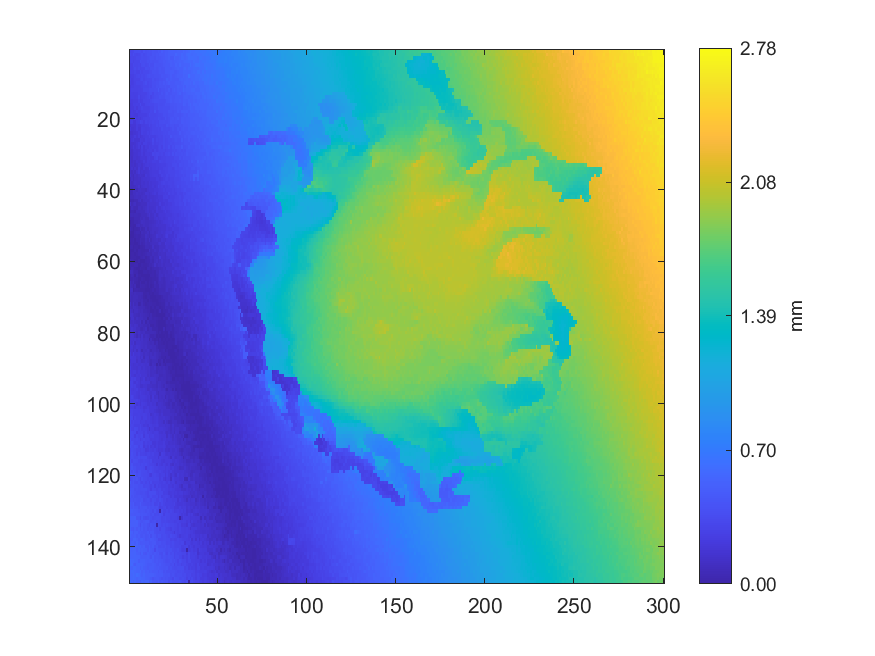

The data file committed next to this chart (first rows):
0.309604, 0.308834, 0.326766, 0.350259, 0.358661, 0.367465, 0.370822, 0.348455, 0.395702, 0.373131, 0.392906, 0.394423, 0.400974, 0.422576, 0.411716, 0.411242, 0.445143, 0.430605, 0.489263, 0.448863, 0.470383, 0.47374, 0.493425, 0.511551
0.3287, 0.3119, 0.3516, 0.3188, 0.3167, 0.3282, 0.3449, 0.3815, 0.3461, 0.3625, 0.3932, 0.3869, 0.3831, 0.4156, 0.4109, 0.4363, 0.4253, 0.4507, 0.4557, 0.4531, 0.4898, 0.4737, 0.4945, 0.4937
0.2971, 0.3154, 0.3043, 0.3146, 0.3347, 0.3385, 0.3449, 0.3696, 0.3507, 0.3521, 0.3727, 0.3842, 0.4068, 0.4096, 0.3963, 0.4279, 0.4227, 0.4299, 0.4422, 0.4574, 0.4707, 0.4787, 0.5007, 0.4688
0.2965, 0.3155, 0.2867, 0.3147, 0.3069, 0.3157, 0.3794, 0.3561, 0.3577, 0.3561, 0.3868, 0.3823, 0.4042, 0.3907, 0.3961, 0.3943, 0.4118, 0.427, 0.4326, 0.4563, 0.4384, 0.4641, 0.4737, 0.4942
0.2764, 0.2789, 0.3231, 0.3118, 0.3108, 0.328, 0.3146, 0.3588, 0.3694, 0.3448, 0.3529, 0.3942, 0.375, 0.3733, 0.4186, 0.4071, 0.4114, 0.4113, 0.4154, 0.4382, 0.4584, 0.469, 0.4532, 0.4945
0.2799, 0.2823, 0.3056, 0.3297, 0.3138, 0.3286, 0.317, 0.3279, 0.3276, 0.3743, 0.3655, 0.3579, 0.3837, 0.3836, 0.4083, 0.3936, 0.4105, 0.4324, 0.4115, 0.4224, 0.4588, 0.4684, 0.4683, 0.4652
0.2865, 0.2944, 0.2951, 0.3079, 0.2948, 0.2948, 0.3316, 0.3135, 0.3375, 0.3392, 0.3388, 0.3574, 0.3615, 0.4036, 0.4003, 0.3915, 0.4007, 0.4243, 0.4147, 0.4144, 0.4623, 0.452, 0.4605, 0.4867
0.2623, 0.2635, 0.2682, 0.29, 0.3087, 0.323, 0.311, 0.3289, 0.3264, 0.3487, 0.3808, 0.3831, 0.377, 0.378, 0.3845, 0.3916, 0.3905, 0.3959, 0.4303, 0.4213, 0.4232, 0.4329, 0.4447, 0.4846
0.2801, 0.2507, 0.2652, 0.291, 0.2948, 0.2912, 0.3262, 0.3397, 0.3084, 0.3311, 0.3428, 0.3501, 0.349, 0.3861, 0.3592, 0.3785, 0.3763, 0.3981, 0.4041, 0.4068, 0.4192, 0.4702, 0.4383, 0.476
0.272, 0.2473, 0.2615, 0.2791, 0.2963, 0.298, 0.2965, 0.2963, 0.3382, 0.3626, 0.3204, 0.3432, 0.3489, 0.3762, 0.3805, 0.3855, 0.3861, 0.4205, 0.4068, 0.4416, 0.4248, 0.4391, 0.4761, 0.4535
0.2415, 0.2638, 0.2678, 0.2843, 0.2825, 0.2823, 0.2933, 0.2972, 0.318, 0.3271, 0.3243, 0.348, 0.3385, 0.3808, 0.3669, 0.3971, 0.3904, 0.4079, 0.4083, 0.4044, 0.4349, 0.4139, 0.4136, 0.4488
0.2424, 0.283, 0.2767, 0.2751, 0.2822, 0.2958, 0.2787, 0.2895, 0.3316, 0.3323, 0.3315, 0.3587, 0.3626, 0.3658, 0.377, 0.3768, 0.4397, 0.3811, 0.3959, 0.3992, 0.4159, 0.4147, 0.4526, 0.4131
0.2533, 0.2692, 0.2556, 0.2703, 0.2701, 0.2908, 0.2832, 0.2943, 0.2949, 0.2938, 0.3222, 0.3491, 0.3519, 0.3279, 0.3637, 0.3527, 0.3794, 0.3727, 0.4129, 0.3896, 0.4219, 0.4425, 0.4115, 0.4179
0.2486, 0.269, 0.2651, 0.263, 0.2655, 0.3178, 0.2699, 0.275, 0.2898, 0.3048, 0.3211, 0.3464, 0.3047, 0.3389, 0.352, 0.3701, 0.3697, 0.4008, 0.3839, 0.3837, 0.4244, 0.4243, 0.4174, 0.4392
0.236, 0.2342, 0.2502, 0.2516, 0.2421, 0.288, 0.2631, 0.2698, 0.302, 0.2982, 0.3091, 0.2967, 0.3346, 0.3559, 0.3818, 0.3807, 0.3724, 0.3701, 0.3703, 0.37, 0.3763, 0.4069, 0.4221, 0.4486
0.2161, 0.2299, 0.2582, 0.2562, 0.2694, 0.2589, 0.3223, 0.266, 0.2677, 0.3056, 0.3108, 0.3275, 0.3223, 0.3223, 0.3485, 0.3492, 0.3648, 0.3592, 0.3551, 0.3695, 0.4012, 0.3907, 0.3902, 0.4167
0.2185, 0.223, 0.2258, 0.2569, 0.229, 0.2664, 0.2724, 0.3012, 0.2834, 0.2763, 0.2802, 0.2902, 0.3164, 0.3097, 0.3491, 0.3291, 0.3733, 0.3656, 0.362, 0.3771, 0.3729, 0.3782, 0.374, 0.408
0.2052, 0.2395, 0.2176, 0.2244, 0.2527, 0.2351, 0.2482, 0.278, 0.2891, 0.2901, 0.2911, 0.2911, 0.3209, 0.3074, 0.3897, 0.3202, 0.3485, 0.3702, 0.3664, 0.3776, 0.3798, 0.3766, 0.4052, 0.4091
0.2106, 0.2378, 0.227, 0.2174, 0.2168, 0.2421, 0.2534, 0.2633, 0.261, 0.2589, 0.2797, 0.3183, 0.3075, 0.3138, 0.3133, 0.3207, 0.3328, 0.3321, 0.342, 0.3728, 0.379, 0.365, 0.3873, 0.4002
0.2031, 0.1924, 0.2155, 0.2546, 0.2345, 0.2524, 0.2303, 0.2527, 0.2766, 0.2909, 0.2934, 0.2863, 0.3144, 0.3137, 0.324, 0.3221, 0.3517, 0.3399, 0.3379, 0.3395, 0.3844, 0.3583, 0.3812, 0.407
0.2384, 0.2423, 0.1991, 0.2002, 0.2424, 0.2556, 0.3033, 0.2868, 0.253, 0.3036, 0.2917, 0.2997, 0.2983, 0.3238, 0.3095, 0.3188, 0.3102, 0.3524, 0.3514, 0.362, 0.3516, 0.3547, 0.38, 0.4192
0.1872, 0.1968, 0.1942, 0.1932, 0.2316, 0.2171, 0.2177, 0.2442, 0.2428, 0.2593, 0.2732, 0.3122, 0.2779, 0.3003, 0.2994, 0.3386, 0.3145, 0.3459, 0.3398, 0.3359, 0.3344, 0.3839, 0.3708, 0.3997
0.211, 0.1801, 0.1808, 0.1905, 0.2322, 0.2076, 0.2053, 0.2671, 0.2547, 0.2428, 0.254, 0.2661, 0.2837, 0.3046, 0.3039, 0.2973, 0.3258, 0.3036, 0.3528, 0.3369, 0.3389, 0.3396, 0.339, 0.3661
0.1599, 0.1594, 0.1811, 0.1828, 0.1934, 0.221, 0.2047, 0.2659, 0.2515, 0.2515, 0.2762, 0.2612, 0.2906, 0.3068, 0.3049, 0.3052, 0.3123, 0.3113, 0.3272, 0.3336, 0.3411, 0.3368, 0.3692, 0.362
0.1795, 0.1779, 0.1882, 0.2264, 0.1878, 0.2314, 0.1933, 0.2175, 0.2381, 0.2522, 0.2457, 0.2777, 0.2698, 0.2698, 0.2645, 0.2924, 0.3054, 0.3104, 0.3043, 0.3387, 0.3233, 0.3314, 0.338, 0.4075
0.1553, 0.1887, 0.2105, 0.187, 0.1842, 0.1835, 0.2389, 0.2213, 0.2147, 0.253, 0.2516, 0.2526, 0.263, 0.3214, 0.2727, 0.3038, 0.2928, 0.2981, 0.2987, 0.3359, 0.3153, 0.3206, 0.3465, 0.346
0.1645, 0.1557, 0.1557, 0.1702, 0.1979, 0.2216, 0.2412, 0.2077, 0.2543, 0.257, 0.2368, 0.2359, 0.2525, 0.2961, 0.2711, 0.276, 0.2802, 0.2982, 0.317, 0.3292, 0.3163, 0.3186, 0.3308, 0.3523
0.1549, 0.1603, 0.2038, 0.1697, 0.19, 0.2201, 0.1814, 0.2484, 0.2079, 0.2366, 0.2302, 0.2564, 0.252, 0.2657, 0.2529, 0.2599, 0.2859, 0.3133, 0.2794, 0.3344, 0.3131, 0.3273, 0.3696, 0.3263
0.1442, 0.1422, 0.1692, 0.1826, 0.1661, 0.1863, 0.1931, 0.2342, 0.2028, 0.218, 0.2515, 0.2495, 0.2556, 0.2347, 0.2945, 0.2626, 0.2784, 0.2999, 0.2972, 0.3096, 0.2945, 0.3102, 0.3246, 0.3245
0.135, 0.1357, 0.1585, 0.1684, 0.1671, 0.1962, 0.1968, 0.2283, 0.1978, 0.2267, 0.234, 0.2286, 0.2356, 0.2964, 0.2924, 0.3057, 0.3026, 0.2916, 0.3063, 0.2823, 0.3209, 0.3203, 0.3463, 0.3227
0.1523, 0.1257, 0.1661, 0.1663, 0.1653, 0.1735, 0.19, 0.204, 0.209, 0.1981, 0.2312, 0.2511, 0.2282, 0.2271, 0.2825, 0.2964, 0.2517, 0.2727, 0.2793, 0.2932, 0.2943, 0.3037, 0.3004, 0.3118
0.146, 0.1294, 0.145, 0.1441, 0.1758, 0.1649, 0.176, 0.1799, 0.2202, 0.1892, 0.2351, 0.2232, 0.2392, 0.2559, 0.2529, 0.2457, 0.2458, 0.3006, 0.2862, 0.2839, 0.2914, 0.3037, 0.3014, 0.3087
0.1534, 0.1354, 0.1442, 0.1316, 0.1514, 0.1794, 0.186, 0.1585, 0.192, 0.2145, 0.2285, 0.2119, 0.2272, 0.2352, 0.2386, 0.2457, 0.2418, 0.256, 0.2734, 0.2681, 0.2658, 0.2928, 0.301, 0.3007
0.1393, 0.1555, 0.1297, 0.1621, 0.1442, 0.2, 0.1579, 0.1581, 0.2008, 0.1767, 0.1773, 0.2453, 0.2131, 0.2317, 0.2316, 0.2418, 0.2333, 0.2607, 0.2632, 0.2755, 0.2905, 0.2905, 0.3152, 0.3077
0.1278, 0.1027, 0.1347, 0.1157, 0.1597, 0.207, 0.1526, 0.1759, 0.1565, 0.1725, 0.1825, 0.2038, 0.2153, 0.224, 0.2242, 0.2223, 0.2373, 0.2756, 0.2569, 0.2695, 0.2792, 0.2775, 0.3016, 0.3009
0.1477, 0.1177, 0.09488, 0.1399, 0.1265, 0.1451, 0.1642, 0.1515, 0.1411, 0.2005, 0.1871, 0.1879, 0.2136, 0.2223, 0.2382, 0.2341, 0.2171, 0.2385, 0.2786, 0.2694, 0.2703, 0.3043, 0.2847, 0.303
0.09442, 0.1306, 0.09394, 0.1241, 0.1273, 0.136, 0.1265, 0.1569, 0.1695, 0.169, 0.177, 0.1799, 0.2011, 0.2069, 0.2001, 0.2414, 0.2382, 0.2151, 0.2387, 0.2544, 0.2766, 0.2871, 0.2658, 0.2903
0.1154, 0.1004, 0.1215, 0.1383, 0.1252, 0.1241, 0.1227, 0.1581, 0.1483, 0.1723, 0.1611, 0.197, 0.181, 0.19, 0.1899, 0.2069, 0.2256, 0.2388, 0.2734, 0.2754, 0.265, 0.2639, 0.2771, 0.2894
0.1071, 0.0944, 0.09916, 0.1065, 0.1308, 0.1586, 0.1131, 0.1454, 0.1652, 0.1694, 0.1625, 0.1829, 0.1771, 0.2082, 0.1798, 0.2068, 0.2575, 0.2312, 0.2478, 0.2371, 0.2545, 0.2482, 0.2654, 0.2898
0.06856, 0.07285, 0.1183, 0.1032, 0.096, 0.1326, 0.1339, 0.1314, 0.123, 0.122, 0.1618, 0.1871, 0.1801, 0.179, 0.2074, 0.2055, 0.2119, 0.2241, 0.2312, 0.2627, 0.2416, 0.2593, 0.2609, 0.2703
0.07893, 0.06839, 0.1023, 0.111, 0.1267, 0.1216, 0.1314, 0.1222, 0.1232, 0.1724, 0.1703, 0.1493, 0.1697, 0.1963, 0.2143, 0.1809, 0.2286, 0.2267, 0.2256, 0.2373, 0.2514, 0.2388, 0.2868, 0.266
0.08244, 0.08943, 0.08334, 0.108, 0.1117, 0.1012, 0.1097, 0.1239, 0.1407, 0.1305, 0.1648, 0.146, 0.1589, 0.1632, 0.1662, 0.1806, 0.2001, 0.1997, 0.2041, 0.2488, 0.242, 0.2548, 0.2347, 0.2565
0.05431, 0.05371, 0.05448, 0.07306, 0.0726, 0.1209, 0.1341, 0.09948, 0.1255, 0.1409, 0.1421, 0.1523, 0.1777, 0.1651, 0.1705, 0.1941, 0.1849, 0.2056, 0.205, 0.2294, 0.2136, 0.2134, 0.2666, 0.2676
0.1233, 0.07327, 0.09403, 0.1025, 0.06849, 0.08022, 0.09659, 0.1027, 0.1105, 0.1095, 0.1648, 0.1475, 0.1641, 0.1659, 0.1556, 0.1706, 0.1868, 0.2385, 0.1933, 0.2063, 0.2212, 0.2161, 0.235, 0.233
0.03845, 0.0976, 0.07776, 0.06465, 0.06456, 0.101, 0.1064, 0.09965, 0.1156, 0.1318, 0.1586, 0.1409, 0.1519, 0.1535, 0.1553, 0.205, 0.1688, 0.1859, 0.2126, 0.2394, 0.2096, 0.2218, 0.2384, 0.2419
0.0262, 0.04898, 0.04917, 0.04584, 0.08288, 0.08289, 0.09694, 0.09692, 0.09651, 0.1241, 0.1519, 0.1235, 0.1395, 0.1601, 0.1421, 0.1932, 0.184, 0.1849, 0.1847, 0.2071, 0.2344, 0.2082, 0.2167, 0.2409
0.06178, 0.07796, 0.06455, 0.07197, 0.07171, 0.06827, 0.07873, 0.09583, 0.09144, 0.09401, 0.126, 0.1615, 0.1266, 0.1373, 0.1698, 0.1421, 0.169, 0.1918, 0.1909, 0.1977, 0.2065, 0.2097, 0.2101, 0.2159
0.04589, 0.0371, 0.03687, 0.06573, 0.06449, 0.06516, 0.09762, 0.08628, 0.1108, 0.08991, 0.08944, 0.1409, 0.1275, 0.1304, 0.1595, 0.1768, 0.1656, 0.18, 0.1937, 0.18, 0.1887, 0.203, 0.2388, 0.2288
0.007315, 0.0344, 0.03143, 0.05566, 0.05323, 0.06126, 0.08667, 0.1183, 0.1012, 0.09048, 0.09074, 0.1017, 0.111, 0.1171, 0.1292, 0.148, 0.1757, 0.1492, 0.1754, 0.1902, 0.2009, 0.2069, 0.2136, 0.2248
0.02134, 0.03122, 0.02137, 0.02336, 0.08338, 0.09238, 0.07289, 0.08551, 0.1037, 0.09038, 0.09322, 0.1147, 0.1139, 0.1247, 0.1382, 0.1618, 0.1505, 0.1654, 0.1588, 0.16, 0.1611, 0.1884, 0.2005, 0.2377
0.05133, 0.02737, 0.01411, 0.03045, 0.03099, 0.045, 0.0872, 0.05631, 0.06488, 0.1029, 0.0719, 0.102, 0.1029, 0.1284, 0.128, 0.1316, 0.1352, 0.15, 0.1649, 0.1618, 0.1615, 0.1923, 0.1863, 0.1938
0.0169, 0.01054, 0.01028, 0.0452, 0.04882, 0.04714, 0.03374, 0.08033, 0.07193, 0.07963, 0.1211, 0.0791, 0.1224, 0.1269, 0.1078, 0.1255, 0.1449, 0.1487, 0.1703, 0.1598, 0.1836, 0.1995, 0.2024, 0.2117
0.01266, 0.00936, 0.0128, 0.02929, 0.03818, 0.03567, 0.03601, 0.06207, 0.0649, 0.1155, 0.09524, 0.0734, 0.09769, 0.1061, 0.1172, 0.1678, 0.1475, 0.1455, 0.1411, 0.1651, 0.2003, 0.2221, 0.1668, 0.1854
0.01904, 0.02179, 0.03537, 0.01119, 0.03353, 0.02869, 0.06425, 0.04844, 0.05382, 0.09076, 0.07515, 0.1245, 0.07738, 0.1045, 0.1175, 0.1271, 0.1109, 0.1214, 0.156, 0.1541, 0.1417, 0.1728, 0.1769, 0.1752
0.006973, 0.01589, 0.02001, 0.009871, 0.01035, 0.03507, 0.06126, 0.03759, 0.0571, 0.08291, 0.07911, 0.07255, 0.09325, 0.1091, 0.1013, 0.1082, 0.1348, 0.1612, 0.125, 0.125, 0.1928, 0.1719, 0.1724, 0.1606
0.03434, 0.03049, 0.01317, 0.01556, 0.01428, 0.01319, 0.03197, 0.03393, 0.03796, 0.07155, 0.06981, 0.06495, 0.0717, 0.1248, 0.08221, 0.09757, 0.09667, 0.1246, 0.1319, 0.1291, 0.1519, 0.1724, 0.1647, 0.1652
0.003708, 0.005545, 0.00816, 0.0267, 0.0129, 0.04309, 0.04363, 0.03018, 0.0256, 0.03911, 0.03808, 0.1214, 0.07168, 0.08366, 0.114, 0.09856, 0.0973, 0.1396, 0.1272, 0.1602, 0.1388, 0.1373, 0.1861, 0.1574
0.01039, 0.02343, 0.02092, 0.0106, 0.01851, 0.0402, 0.03862, 0.02637, 0.0359, 0.04878, 0.07251, 0.07614, 0.05942, 0.0972, 0.08578, 0.08963, 0.1168, 0.114, 0.1273, 0.1273, 0.121, 0.1575, 0.1618, 0.1557
0.006446, 0.01664, 0.01451, 0.0161, 0.01249, 0.009804, 0.03124, 0.04187, 0.05192, 0.02455, 0.04039, 0.05011, 0.07991, 0.06612, 0.09747, 0.09794, 0.08969, 0.1792, 0.124, 0.1318, 0.1222, 0.1337, 0.1473, 0.1525
0.04463, 0.03432, 0.02315, 0.01006, 0.013, 0.02816, 0.01282, 0.007469, 0.0138, 0.0266, 0.04466, 0.04591, 0.0692, 0.05739, 0.0905, 0.1223, 0.08286, 0.1073, 0.1394, 0.1172, 0.1179, 0.1318, 0.1211, 0.1838
0.03441, 0.0335, 0.03107, 0.03996, 0.04106, 0.007205, 0.008103, 0.0265, 0.01777, 0.01703, 0.03394, 0.04871, 0.04985, 0.07077, 0.1276, 0.08298, 0.1087, 0.1105, 0.1235, 0.1102, 0.1278, 0.1264, 0.1286, 0.1283
... 89 more rows
